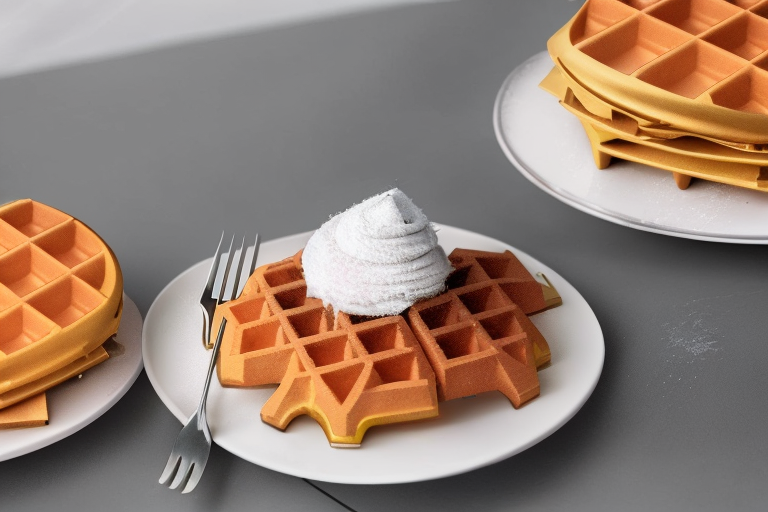
Generation parameters embedded in this image by AUTOMATIC1111 Stable Diffusion web UI or a fork of it (Forge, ...) (PNG 'parameters' text chunk):
a [skyscraper : (waffles:1.3) : 7], complex

Negative prompt: human

Steps: 25, Sampler: DPM++ SDE Karras, CFG scale: 7, Seed: 3908048152, Size: 768x512, Model hash: fc2511737a, Model: chilloutmix_NiPrunedFp32Fix